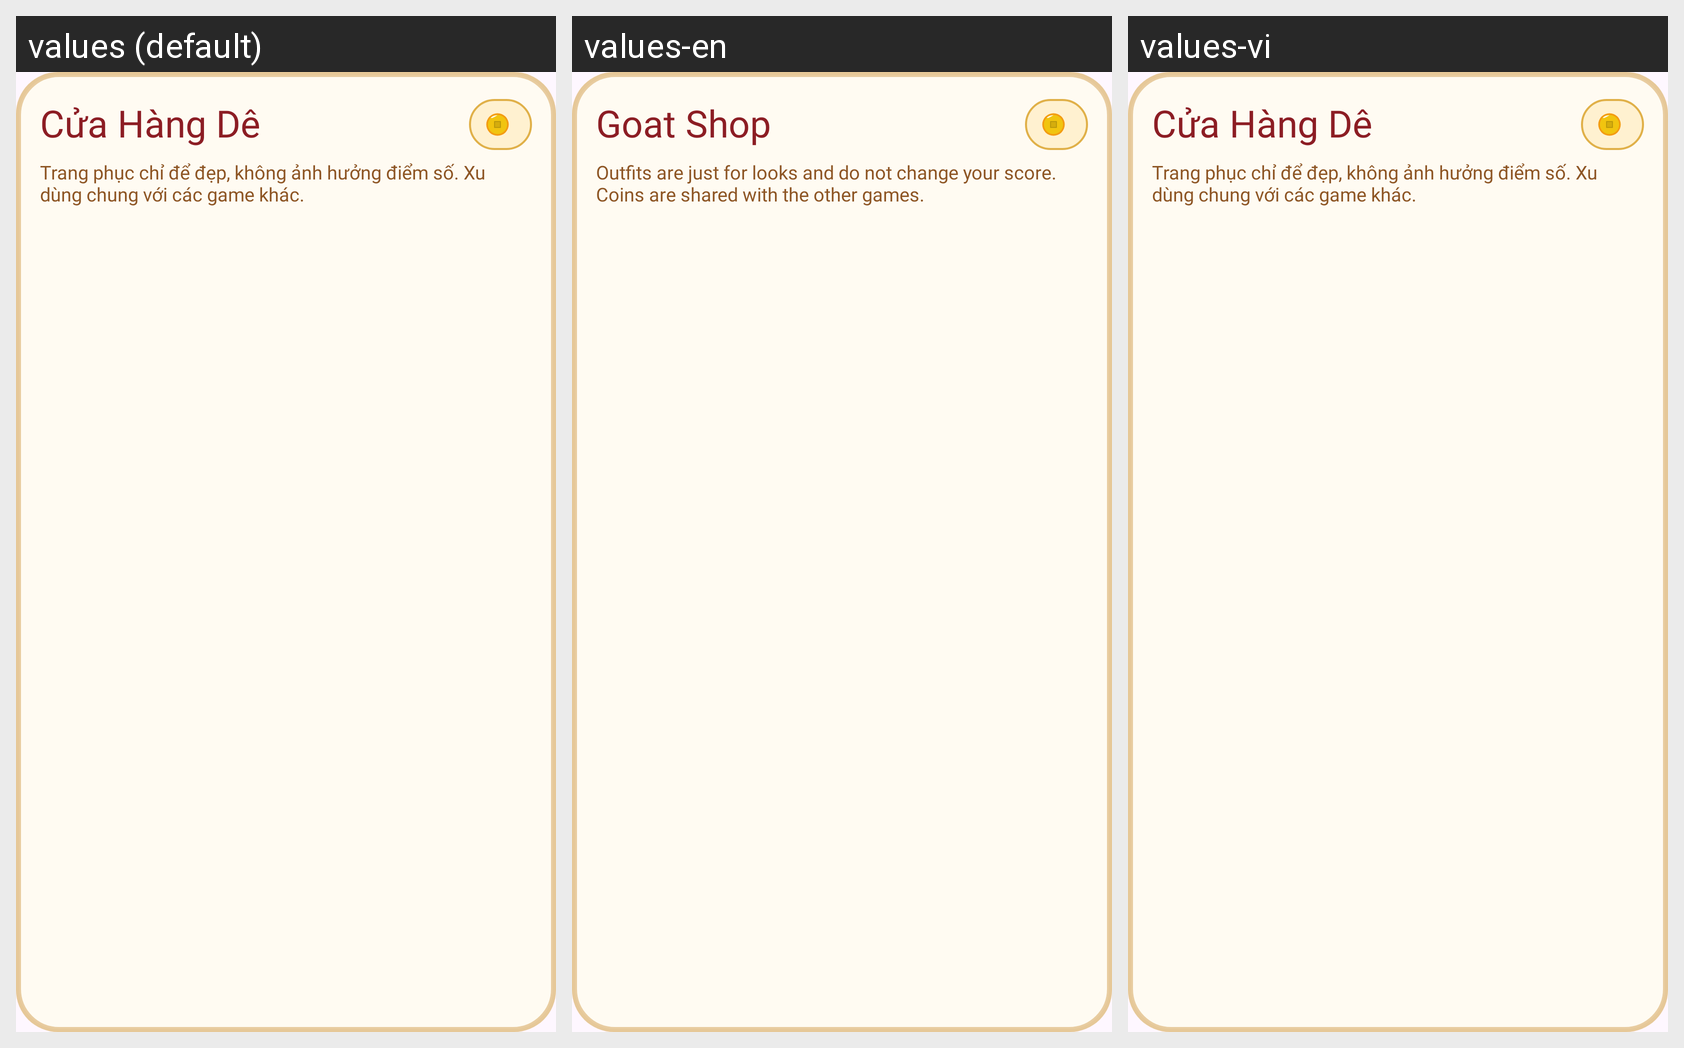

Strings drawn on this Android screen and how each of the app's shown locales translates them:
Android screen res/layout/dialog_de_phi_shop.xml rendered under 3 locales, left to right: values (default), values-en, values-vi. Device: Nexus 5 (rendered at 1080×1920; each locale shown at half size, 540×960, under a caption strip naming it); theme Theme.TetViet.
Strings drawn on this screen, with the default value and each locale's value (text and hints the layout hard-codes, and strings that could not be matched under every locale, appear in the picture but are not listed):

de_phi_shop_title
  values: Cửa Hàng Dê
  values-en: Goat Shop
  values-vi: Cửa Hàng Dê  [not translated; the default value is used]

de_phi_shop_desc
  values: Trang phục chỉ để đẹp, không ảnh hưởng điểm số. Xu dùng chung với các game khác.
  values-en: Outfits are just for looks and do not change your score. Coins are shared with the other games.
  values-vi: Trang phục chỉ để đẹp, không ảnh hưởng điểm số. Xu dùng chung với các game khác.  [not translated; the default value is used]
